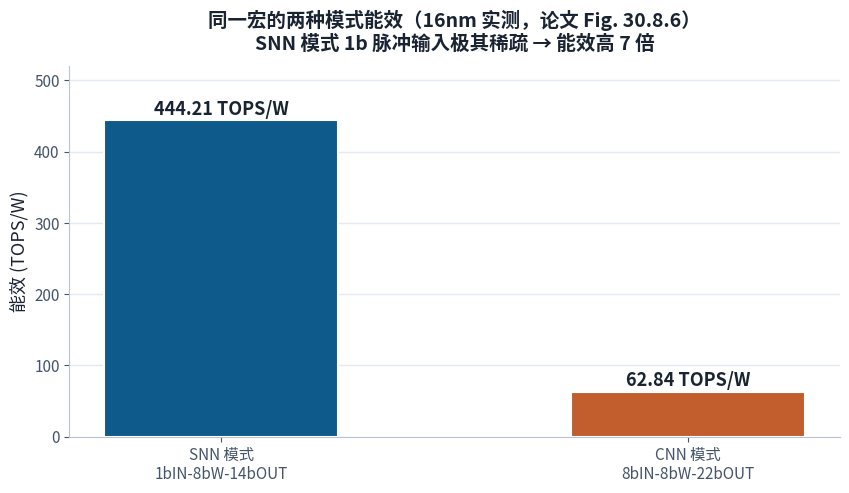
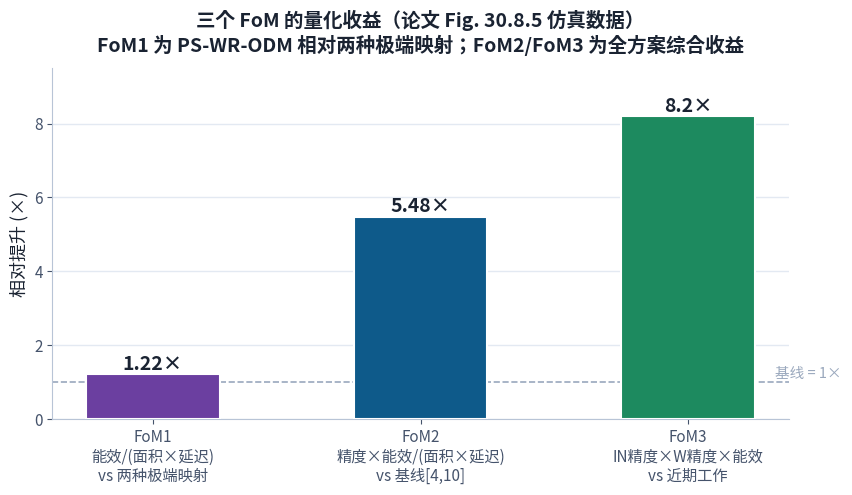
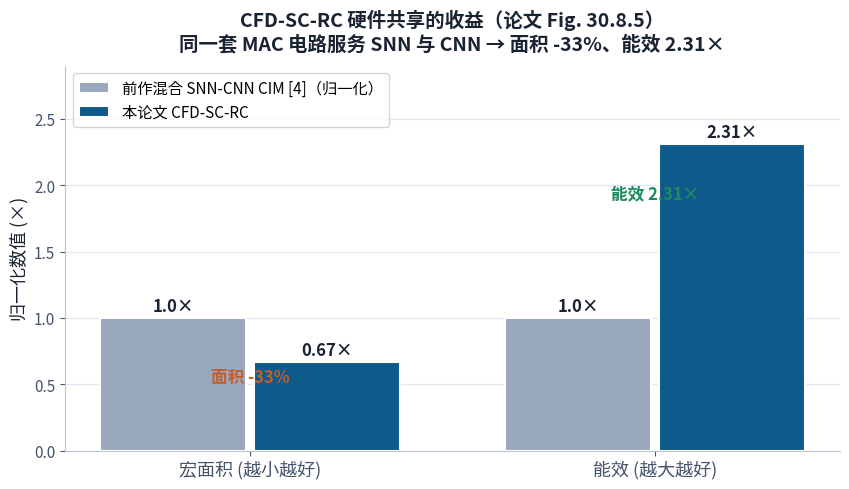

These figures' Python source, in order:
# -*- coding: utf-8 -*-
"""论文09教学图：能效对比 / FoM 提升 / 面积-能效收益"""
import os
import matplotlib
matplotlib.use("Agg")
import matplotlib.pyplot as plt
import matplotlib.font_manager as fm

for cand in [r"C:\Windows\Fonts\msyh.ttc", r"C:\Windows\Fonts\msyhbd.ttc"]:
    if os.path.exists(cand):
        fm.fontManager.addfont(cand)
        break
plt.rcParams["font.family"] = ["Microsoft YaHei", "SimHei", "sans-serif"]
plt.rcParams["axes.unicode_minus"] = False

OUT = r"C:\Users\weiyu\Desktop\CIM研究\tutorial\09_ISSCC2026_30.8_Hybrid_SNN-CNN_DCIM\assets\charts"
os.makedirs(OUT, exist_ok=True)

BLUE = "#0e5a8a"; BLUE2 = "#0f7cb6"; GREEN = "#1d8a5f"; ORANGE = "#e8a33d"
RED = "#c25e2e"; PURPLE = "#6b3fa0"; GRAY = "#9aa8bd"; INK = "#1a2332"

def style_ax(ax):
    for s in ["top", "right"]:
        ax.spines[s].set_visible(False)
    for s in ["left", "bottom"]:
        ax.spines[s].set_color("#b8c4d6")
    ax.tick_params(colors="#45536b", labelsize=11)
    ax.yaxis.grid(True, color="#e3e9f2", linewidth=1)
    ax.set_axisbelow(True)

# c01 两种模式能效
fig, ax = plt.subplots(figsize=(8.6, 5.0), dpi=150)
labels = ["SNN 模式\n1bIN-8bW-14bOUT", "CNN 模式\n8bIN-8bW-22bOUT"]
vals = [444.21, 62.84]
colors = [BLUE, RED]
bars = ax.bar(labels, vals, color=colors, width=0.5, edgecolor="white", linewidth=1.5, zorder=3)
for b, v in zip(bars, vals):
    ax.text(b.get_x()+b.get_width()/2, v + 8, f"{v} TOPS/W", ha="center", fontsize=13, fontweight="bold", color=INK)
style_ax(ax)
ax.set_ylim(0, 520)
ax.set_ylabel("能效 (TOPS/W)", fontsize=13, color=INK)
ax.set_title("同一宏的两种模式能效（16nm 实测，论文 Fig. 30.8.6）\nSNN 模式 1b 脉冲输入极其稀疏 → 能效高 7 倍",
             fontsize=14, fontweight="bold", color=INK, pad=12)
fig.tight_layout()
fig.savefig(os.path.join(OUT, "c01_modes.png"), bbox_inches="tight")
plt.close(fig)

# c02 FoM 提升
fig, ax = plt.subplots(figsize=(8.6, 5.0), dpi=150)
foms = ["FoM1\n能效/(面积×延迟)\nvs 两种极端映射", "FoM2\n精度×能效/(面积×延迟)\nvs 基线[4,10]", "FoM3\nIN精度×W精度×能效\nvs 近期工作"]
vals = [1.22, 5.48, 8.2]
colors = [PURPLE, BLUE, GREEN]
bars = ax.bar(foms, vals, color=colors, width=0.5, edgecolor="white", linewidth=1.5, zorder=3)
for b, v in zip(bars, vals):
    ax.text(b.get_x()+b.get_width()/2, v + 0.12, f"{v}×", ha="center", fontsize=14, fontweight="bold", color=INK)
style_ax(ax)
ax.axhline(1, color=GRAY, linestyle="--", linewidth=1.2)
ax.text(2.45, 1.12, "基线 = 1×", color=GRAY, fontsize=10.5, ha="center")
ax.set_ylim(0, 9.5)
ax.set_ylabel("相对提升 (×)", fontsize=13, color=INK)
ax.set_title("三个 FoM 的量化收益（论文 Fig. 30.8.5 仿真数据）\nFoM1 为 PS-WR-ODM 相对两种极端映射；FoM2/FoM3 为全方案综合收益",
             fontsize=14, fontweight="bold", color=INK, pad=12)
fig.tight_layout()
fig.savefig(os.path.join(OUT, "c02_fom.png"), bbox_inches="tight")
plt.close(fig)

# c03 面积/能效对比 vs 前作
fig, ax = plt.subplots(figsize=(8.6, 5.0), dpi=150)
cats = ["宏面积 (越小越好)", "能效 (越大越好)"]
baseline = [1.0, 1.0]
thiswork = [0.67, 2.31]
x = [0, 1]
b1 = ax.bar([i-0.19 for i in x], baseline, width=0.36, color=GRAY, edgecolor="white", linewidth=1.5, zorder=3, label="前作混合 SNN-CNN CIM [4]（归一化）")
b2 = ax.bar([i+0.19 for i in x], thiswork, width=0.36, color=BLUE, edgecolor="white", linewidth=1.5, zorder=3, label="本论文 CFD-SC-RC")
for i, (bv, tv) in enumerate(zip(baseline, thiswork)):
    ax.text(i-0.19, bv+0.05, "1.0×", ha="center", fontsize=12, fontweight="bold", color=INK)
    ax.text(i+0.19, tv+0.05, f"{tv}×", ha="center", fontsize=12, fontweight="bold", color=INK)
ax.text(0, 0.52, "面积 -33%", ha="center", fontsize=12, color=RED, fontweight="bold")
ax.text(1, 1.9, "能效 2.31×", ha="center", fontsize=12, color=GREEN, fontweight="bold")
style_ax(ax)
ax.set_xticks(x)
ax.set_xticklabels(cats, fontsize=13)
ax.set_ylim(0, 2.9)
ax.set_ylabel("归一化数值 (×)", fontsize=13, color=INK)
ax.set_title("CFD-SC-RC 硬件共享的收益（论文 Fig. 30.8.5）\n同一套 MAC 电路服务 SNN 与 CNN → 面积 -33%、能效 2.31×",
             fontsize=14, fontweight="bold", color=INK, pad=12)
ax.legend(fontsize=11, loc="upper left")
fig.tight_layout()
fig.savefig(os.path.join(OUT, "c03_area_energy.png"), bbox_inches="tight")
plt.close(fig)

print("paper09 charts done")
